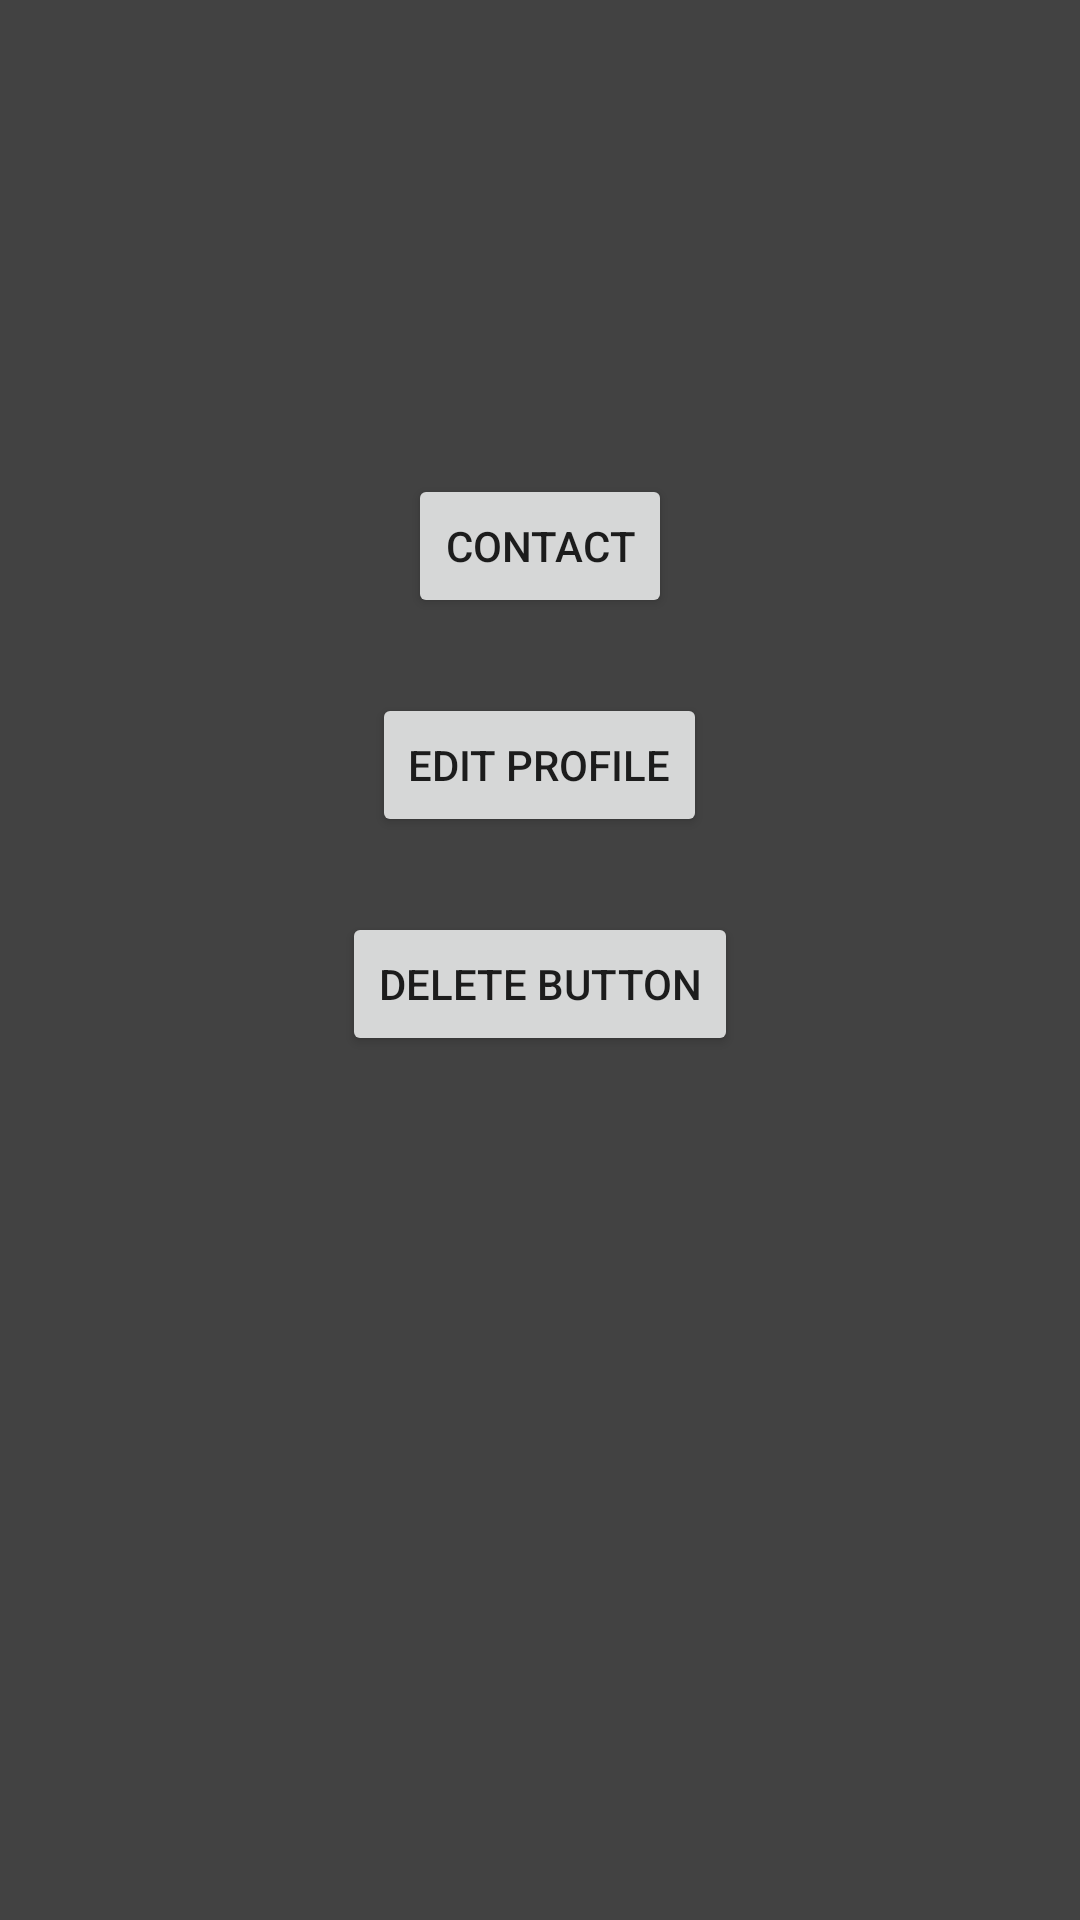

Produce the Android XML layout that renders to this screen, including the resource entries it uses.
<!-- AndroidManifest.xml: application theme AppTheme -->
<!-- res/layout/settings_lay.xml -->
<?xml version="1.0" encoding="utf-8"?>
<RelativeLayout xmlns:android="http://schemas.android.com/apk/res/android"
    android:layout_width="match_parent"
    android:layout_height="match_parent"
    android:background="@color/p_c">

    <Button
        android:id="@+id/setContactBut"
        android:layout_width="wrap_content"
        android:layout_height="wrap_content"
        android:layout_alignParentTop="true"
        android:layout_centerHorizontal="true"
        android:layout_marginTop="158dp"
        android:text="contact" />

    <Button
        android:id="@+id/setEditBut"
        android:layout_width="wrap_content"
        android:layout_height="wrap_content"
        android:layout_below="@+id/setContactBut"
        android:layout_centerHorizontal="true"
        android:layout_marginTop="25dp"
        android:text="Edit Profile" />

    <Button
        android:id="@+id/setDelBut"
        android:layout_width="wrap_content"
        android:layout_height="wrap_content"

        android:layout_below="@+id/setEditBut"
        android:layout_centerHorizontal="true"
        android:layout_marginTop="25dp"
        android:text="Delete button" />
</RelativeLayout>
<!-- resources referenced by this layout -->
<resources>
  <color name="p_c">#424242</color>
  <style name="AppTheme" parent="Base.Theme.AppCompat.Light.DarkActionBar">
          
          <item name="colorPrimary">@color/black_c</item>
          <item name="colorPrimaryDark">@color/p_c</item>
          <item name="colorAccent">@color/w_c</item>
      </style>
  <color name="black_c">#000000</color>
  <color name="w_c">#ffffff</color>
</resources>
